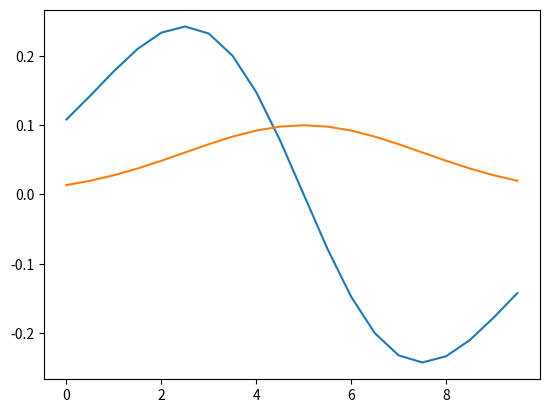
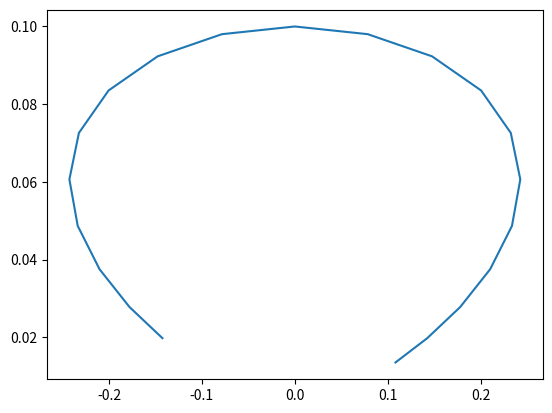

These figures' Python source, in order:

# Numpy
# 
from numpy import linspace, arange
# Numpy common math function
from numpy import exp
# Numpy constant
from numpy import pi

class Qubit():
    
    def __init__ (self):

        self.qubitFreq = 0
        self.drivingPower = 0
        self.couplingStrength = 10
        self.anharmonicity = -100 #MHz w12 -w01
def gaussianFunc (t, p):
    # p[0]: amp
    # p[1]: sigma
    # p[2]: peak position
    return p[0] *exp( -( (t-p[2]) /p[1] )**2 /2)
def derivativeGaussianFunc (t, p):
    # p[0]: amp
    # p[1]: sigma
    # p[2]: peak position
    return -p[0] / p[1]**2 *(t-p[2]) *exp( -( (t-p[2]) /p[1] )**2 /2)
class Gate():

    def __init__( self, qubit, startPt, operationPts, timeResolution =1.0):

        # pt = point
        self.startPt = 0
        self.operationPts = 20

        self.timeResolution = 0.5 #ns/sample
        self.pulseInfo = {
            "qubit": qubit,
            "envelope": {
                "shape": 'gaussian',
                "paras": [1,0.25],
            },
            "phase": pi/2 ,
        }

    def cal_controlPulse( self ):

        relativeTime = arange(self.operationPts) *self.timeResolution
        absoluteTime = relativeTime +self.startPt *self.timeResolution

        operationTime = self.operationPts *self.timeResolution
        def get_gaussian():
            centerTime = operationTime /2
            amp = self.pulseInfo["envelope"]["paras"][0]/self.pulseInfo["qubit"].couplingStrength
            sigma = operationTime *self.pulseInfo["envelope"]["paras"][1]
            p = [amp, sigma, centerTime]
            waveform = gaussianFunc(relativeTime, p )+ 0j
            return waveform

        def get_DRAG():
            centerTime = self.operationPts *self.timeResolution /2
            amp = self.pulseInfo["envelope"]["paras"][0]/self.pulseInfo["qubit"].couplingStrength
            sigma = operationTime *self.pulseInfo["envelope"]["paras"][1]

            pGau = [ amp, sigma, centerTime ]

            ampDGau = amp/(self.pulseInfo["qubit"].anharmonicity/1e3)
            pDGau = [ ampDGau, sigma, centerTime ]
            waveform = gaussianFunc(relativeTime, pGau )+ 1j *derivativeGaussianFunc(relativeTime, pDGau)

            return waveform
        pulse = {
            'gaussian': get_gaussian,
            'DRAG': get_DRAG,
        }
        return {"x":absoluteTime,"y":pulse['DRAG']()*exp(1j*self.pulseInfo["phase"])}




if __name__ == "__main__":
    import matplotlib.pyplot as plt
    Q=Qubit()
    print("init")
    A = Gate(Q,0,100)
    print("cal_controlPulse")
    B= A.cal_controlPulse()
        
    plot1 = plt.figure(1)
    plt.plot(B["x"], B["y"].real)
    plt.plot(B["x"], B["y"].imag)
    plot2 = plt.figure(2)
    plt.plot(B["y"].real, B["y"].imag)

    plt.show()





